Dataset: New Model (GitHub, johnyu1234/dataset). Classes: apple, banana, chicken meat, dan bing, dumplings, egg, fried chicken, fried rice, fries, noodles, onion pancake, pizza, rice, sausage, shrimp.

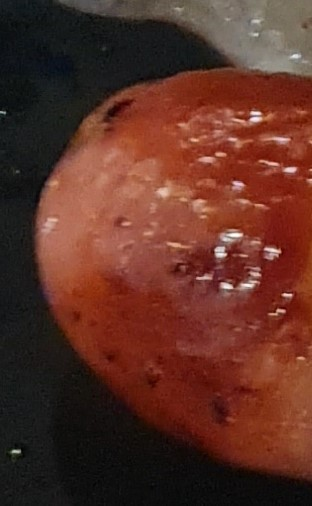
Label: sausage

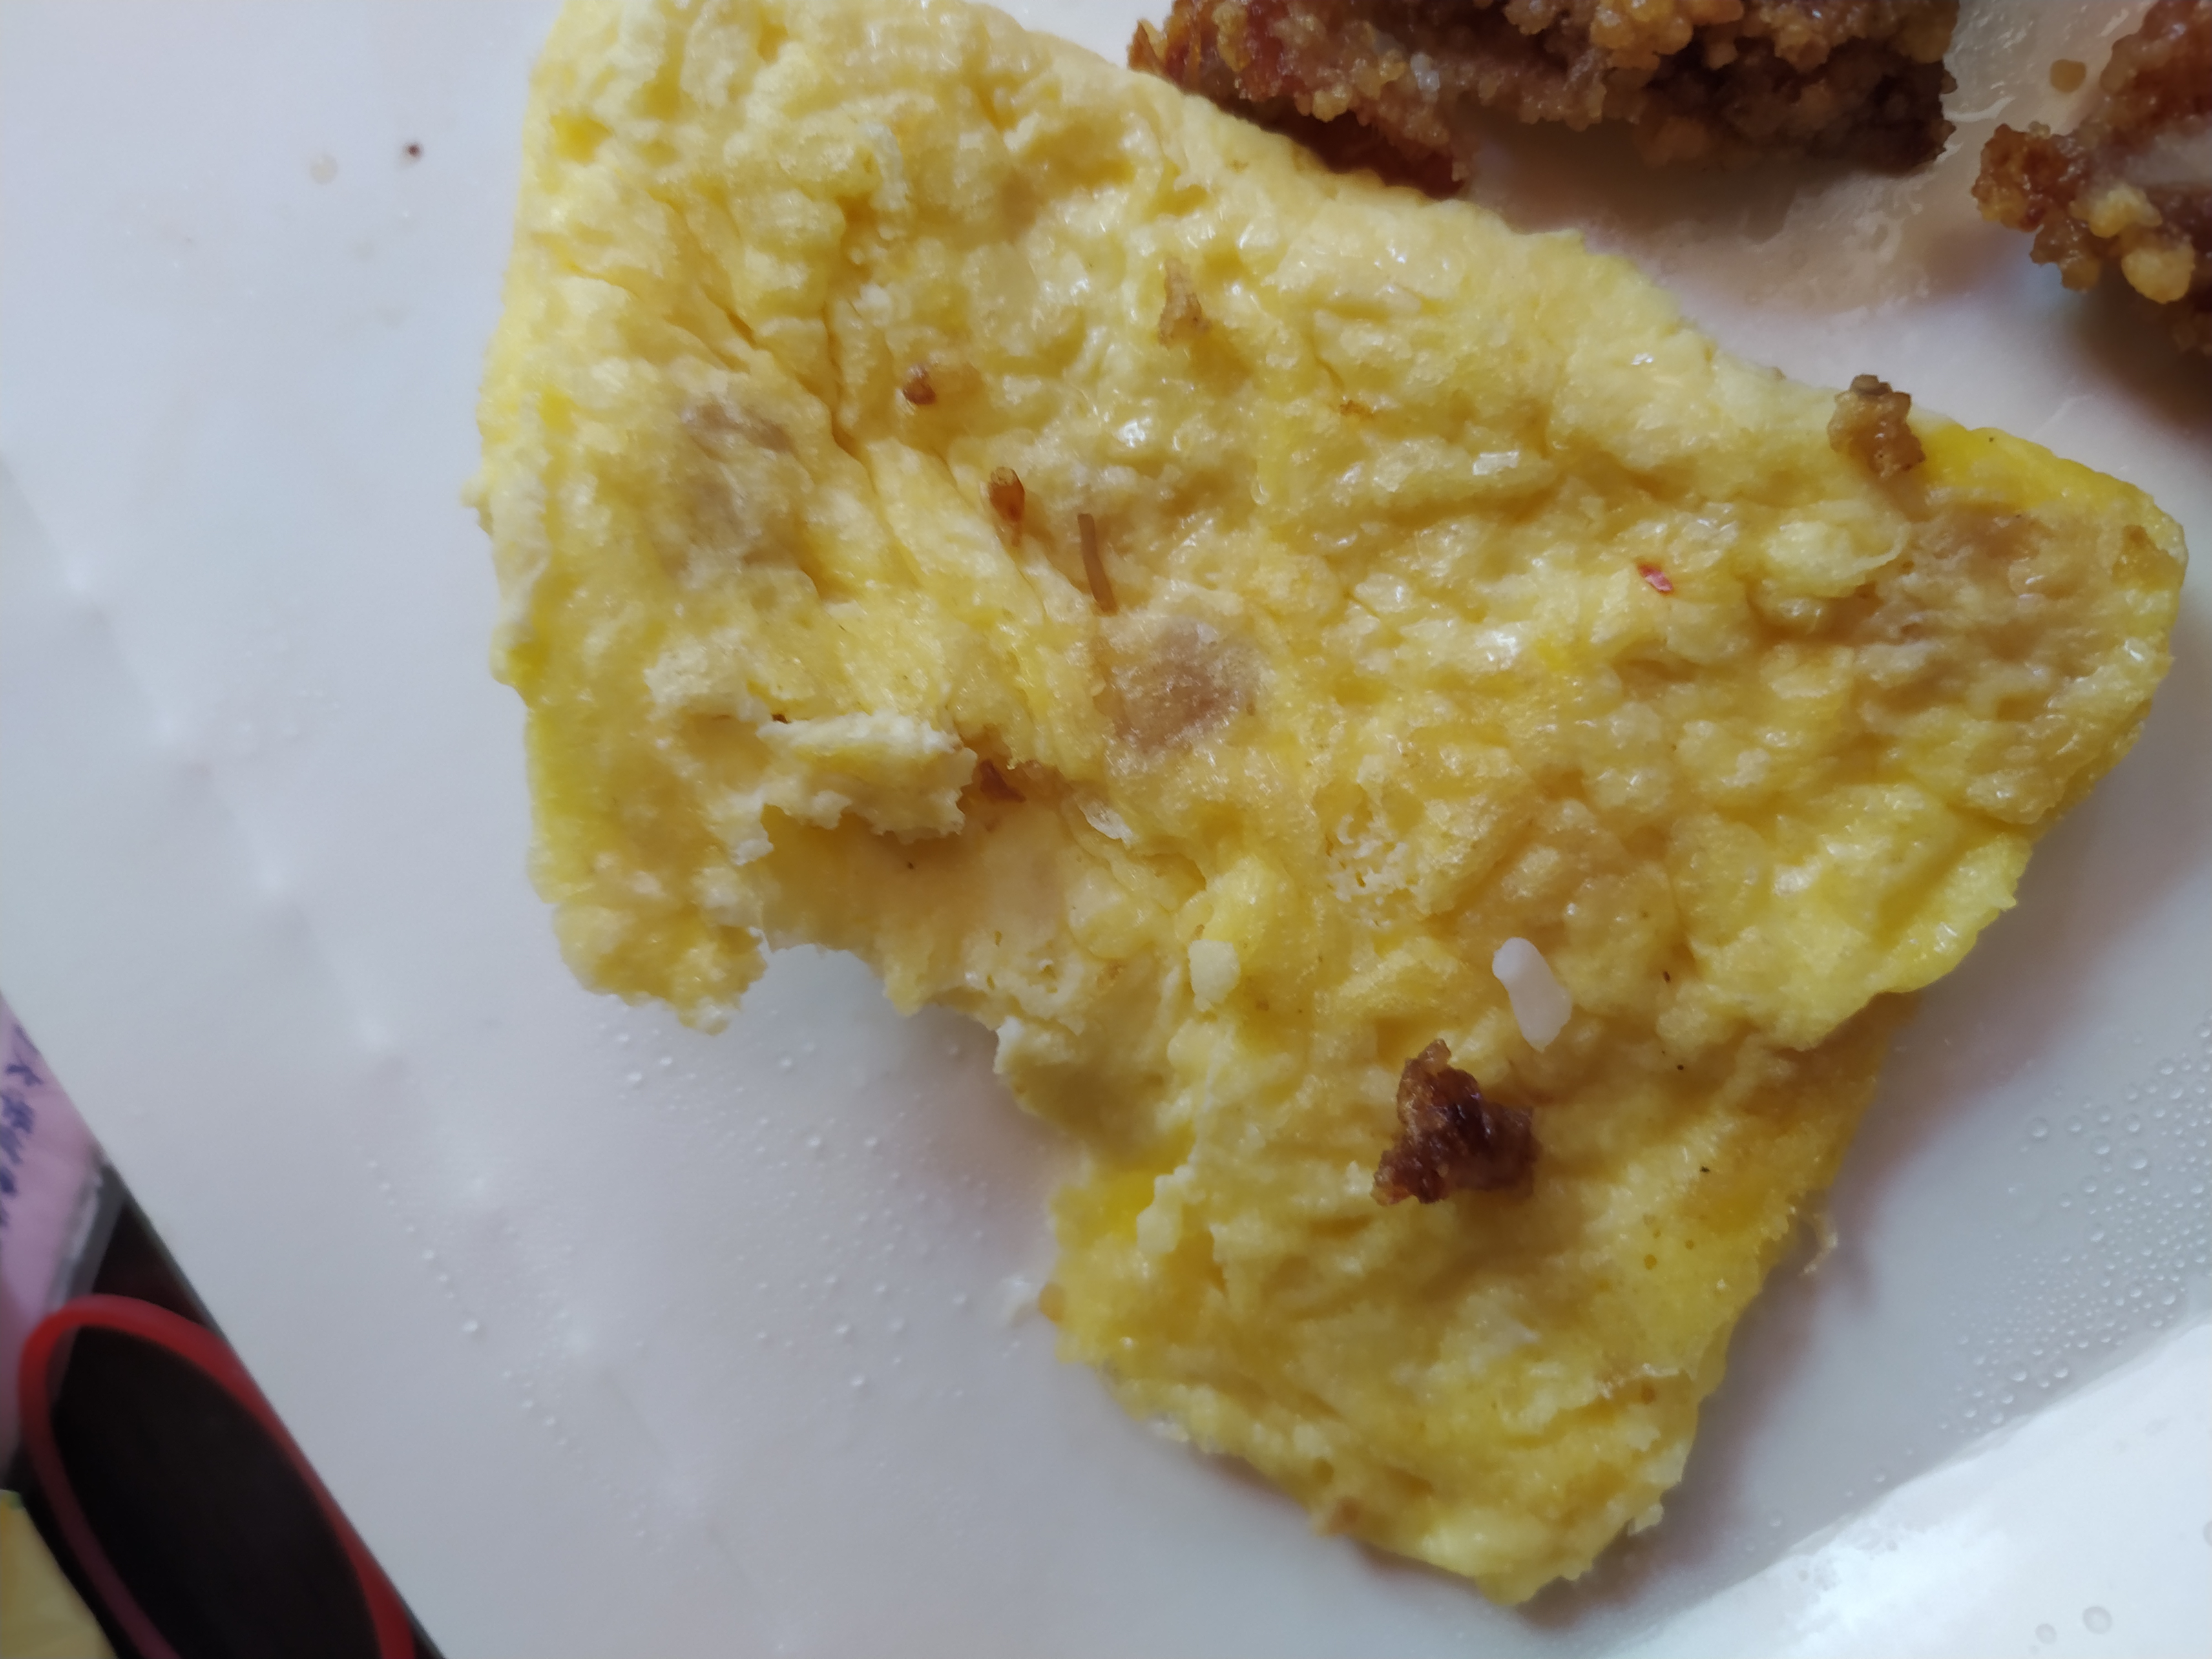
Label: egg

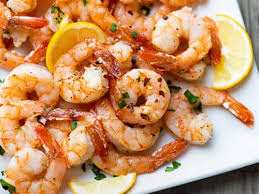
Label: shrimp

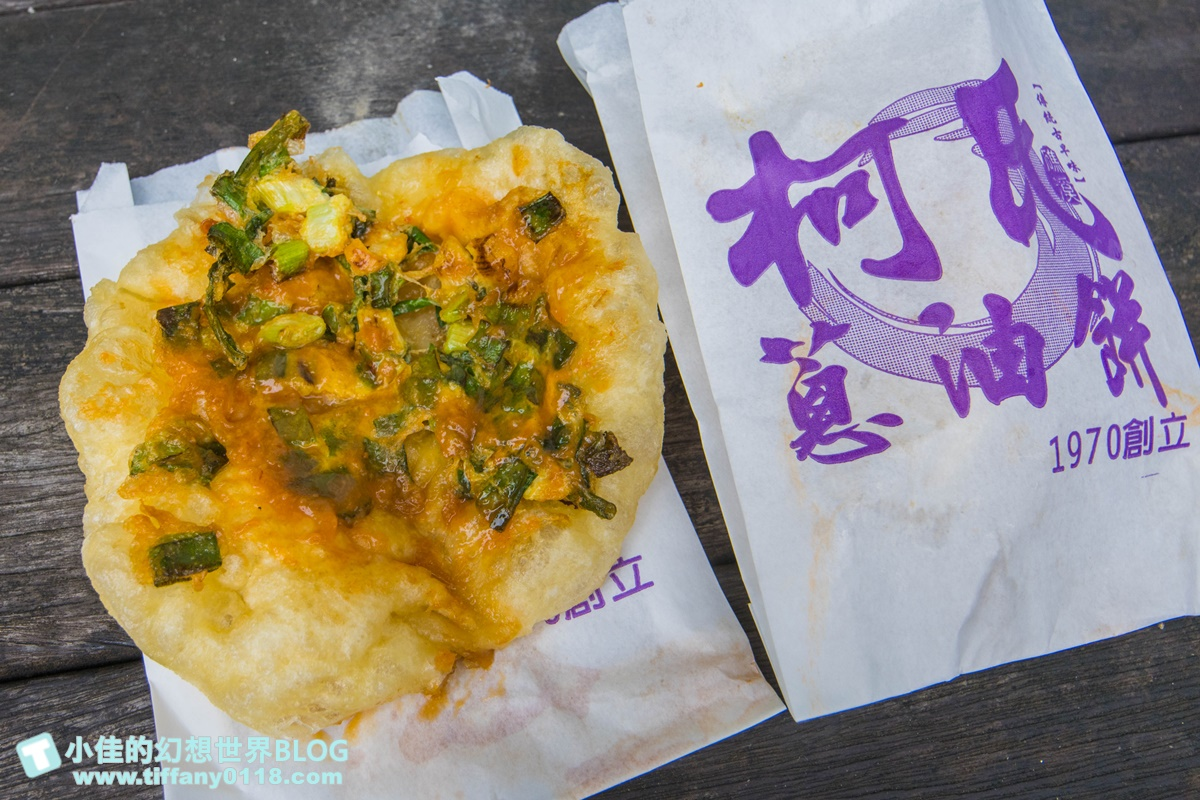
Label: onion pancake

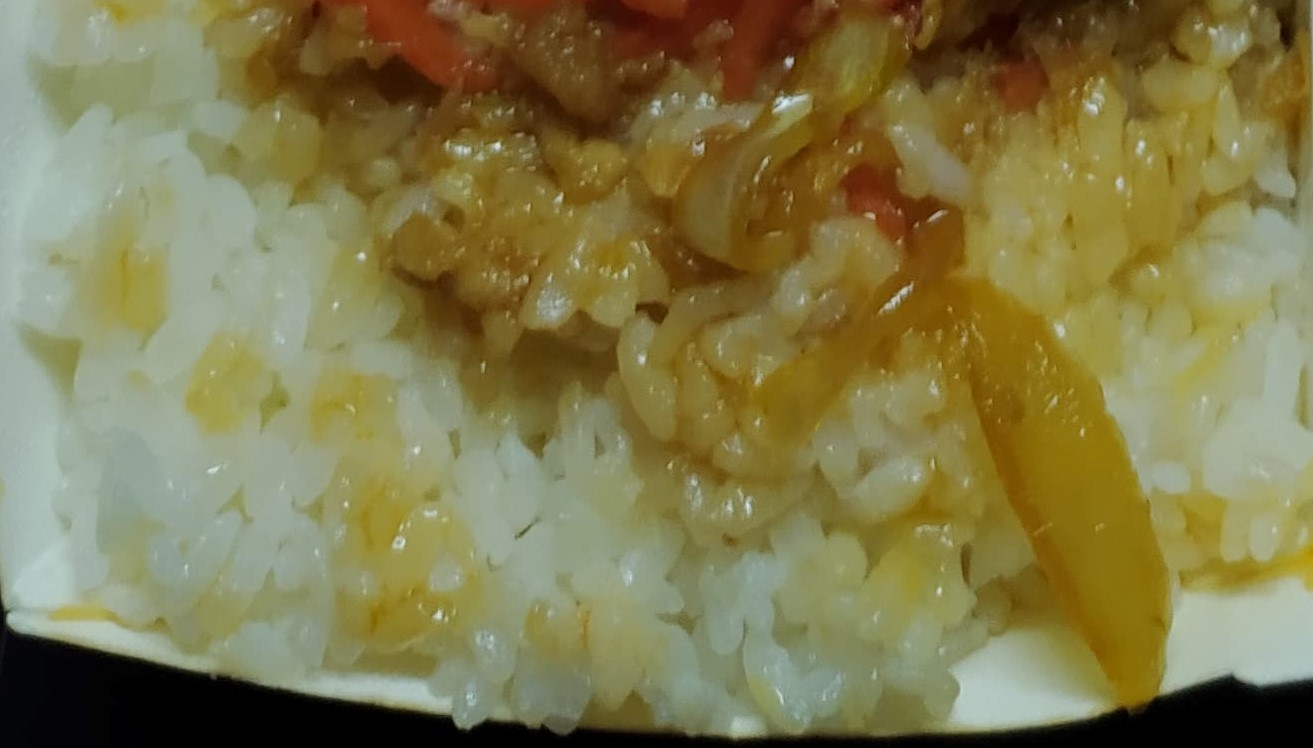
Label: rice

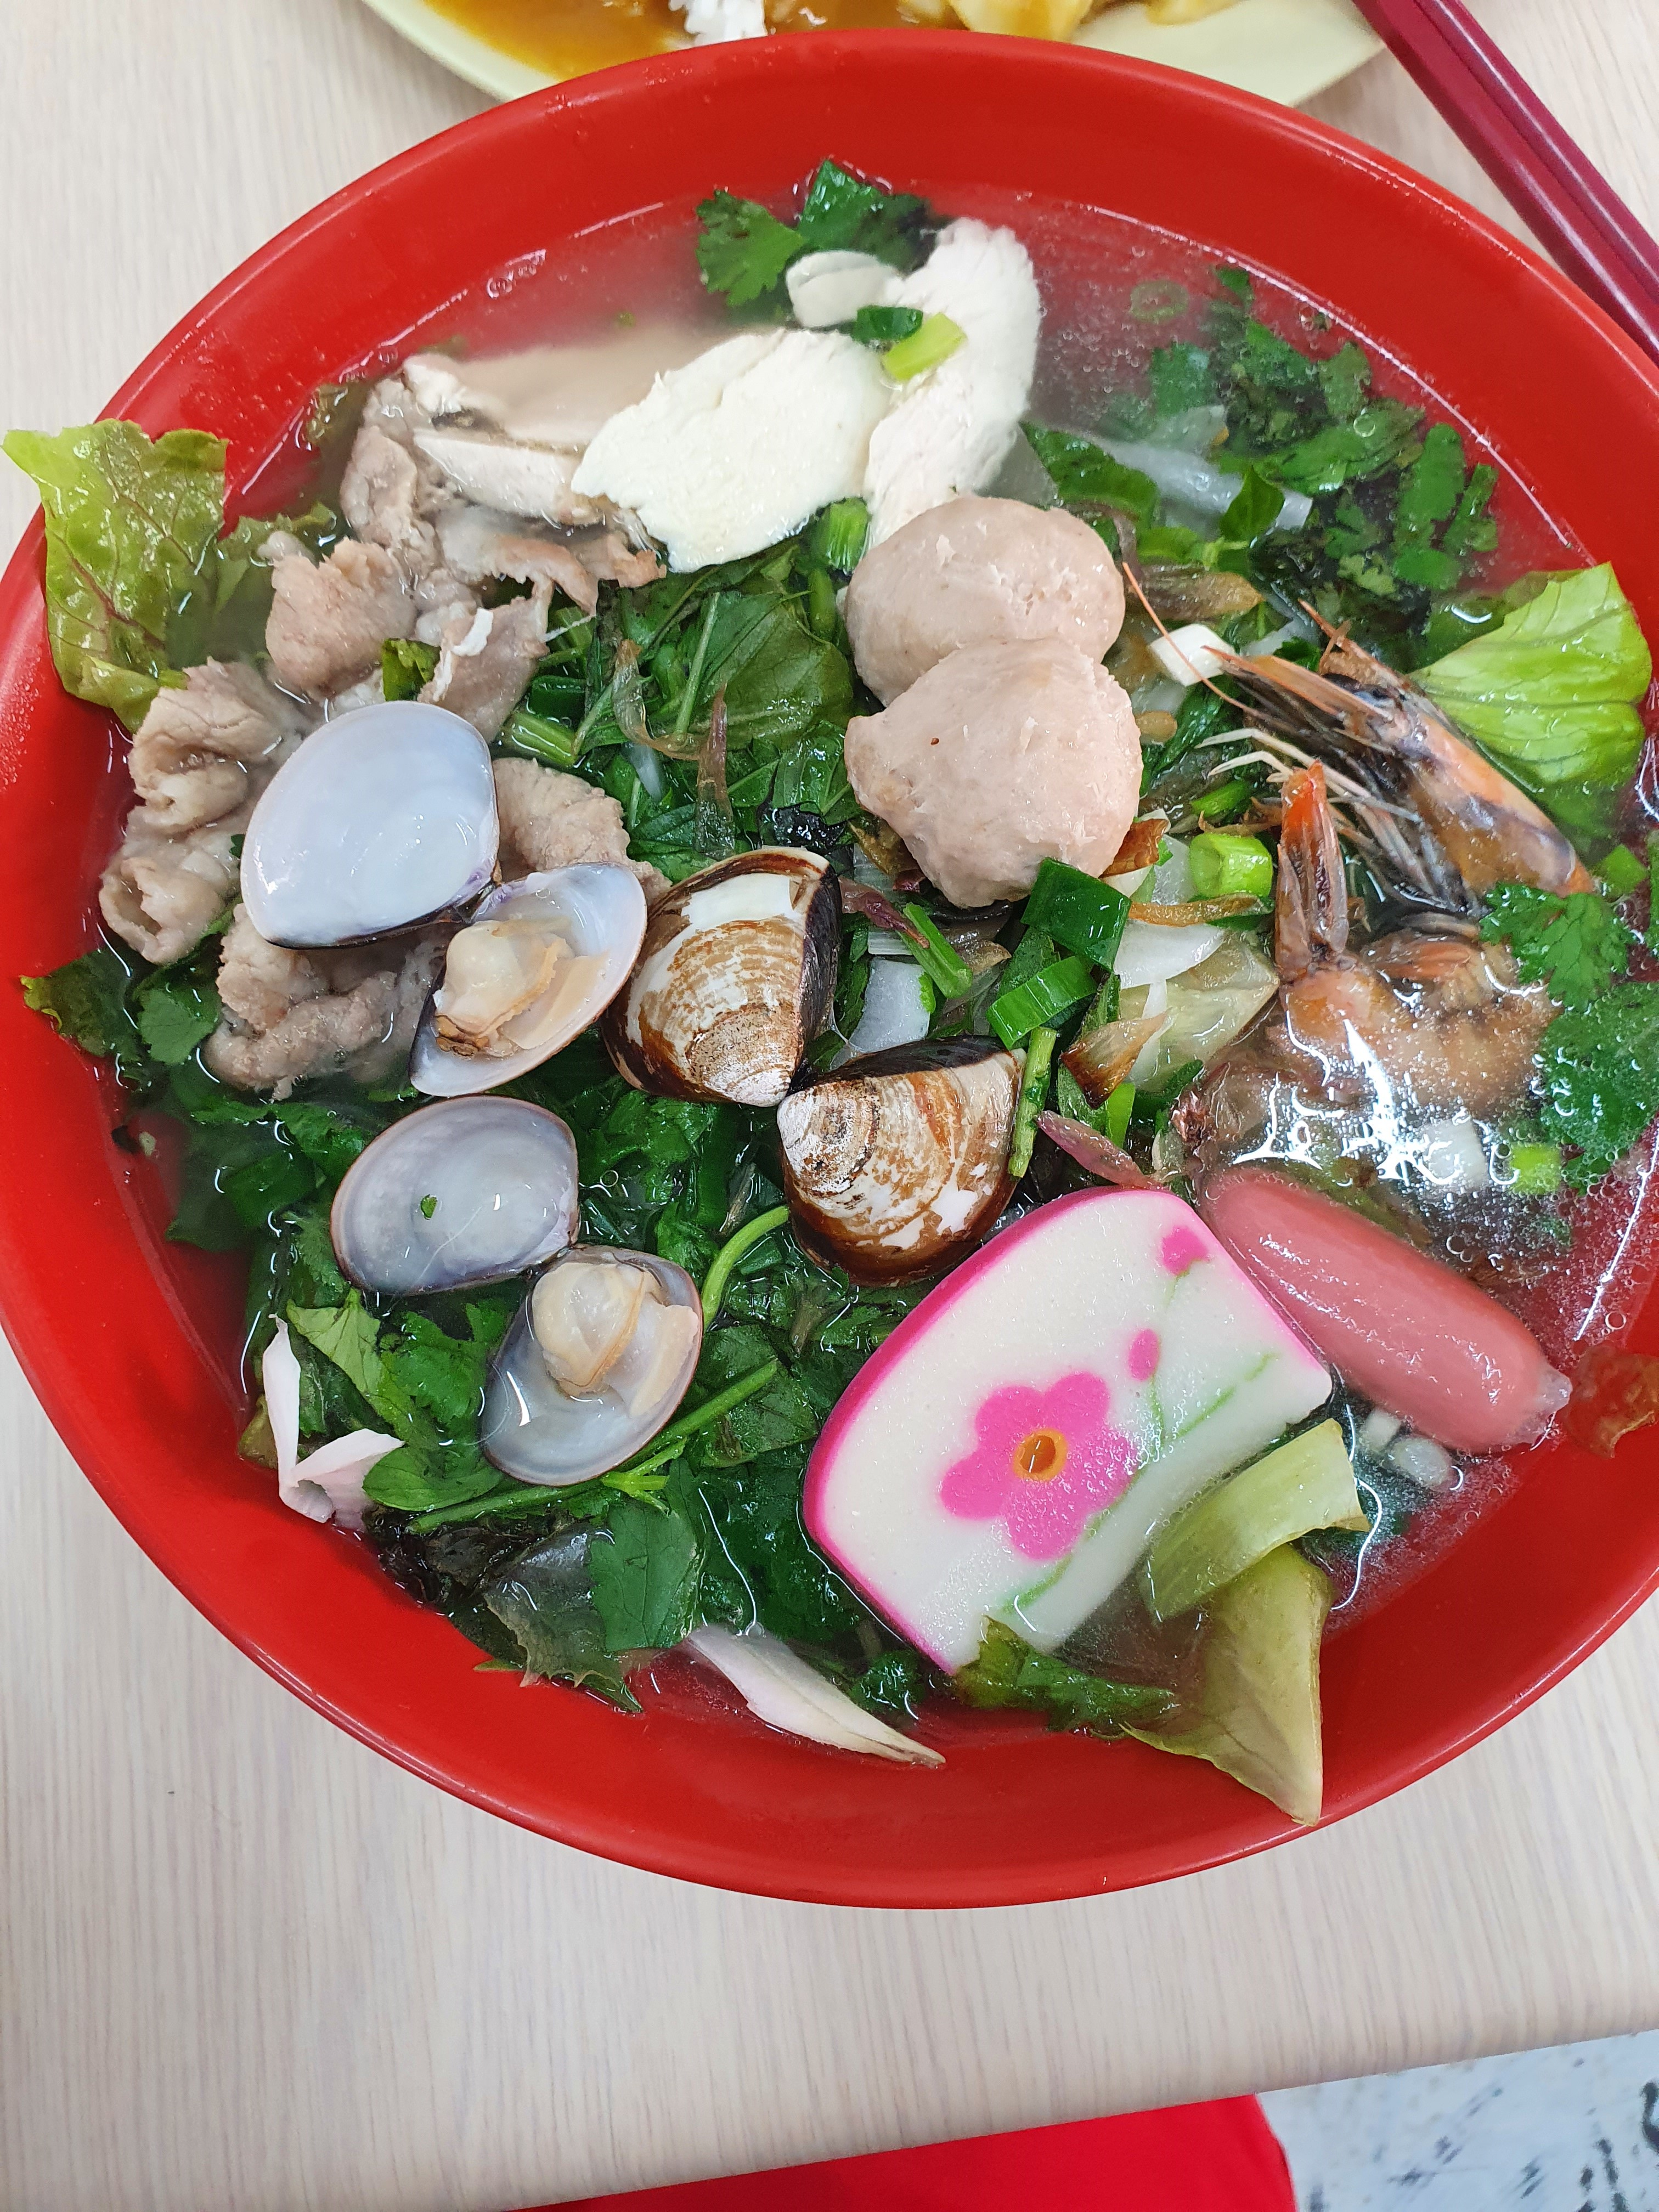
Label: noodles
